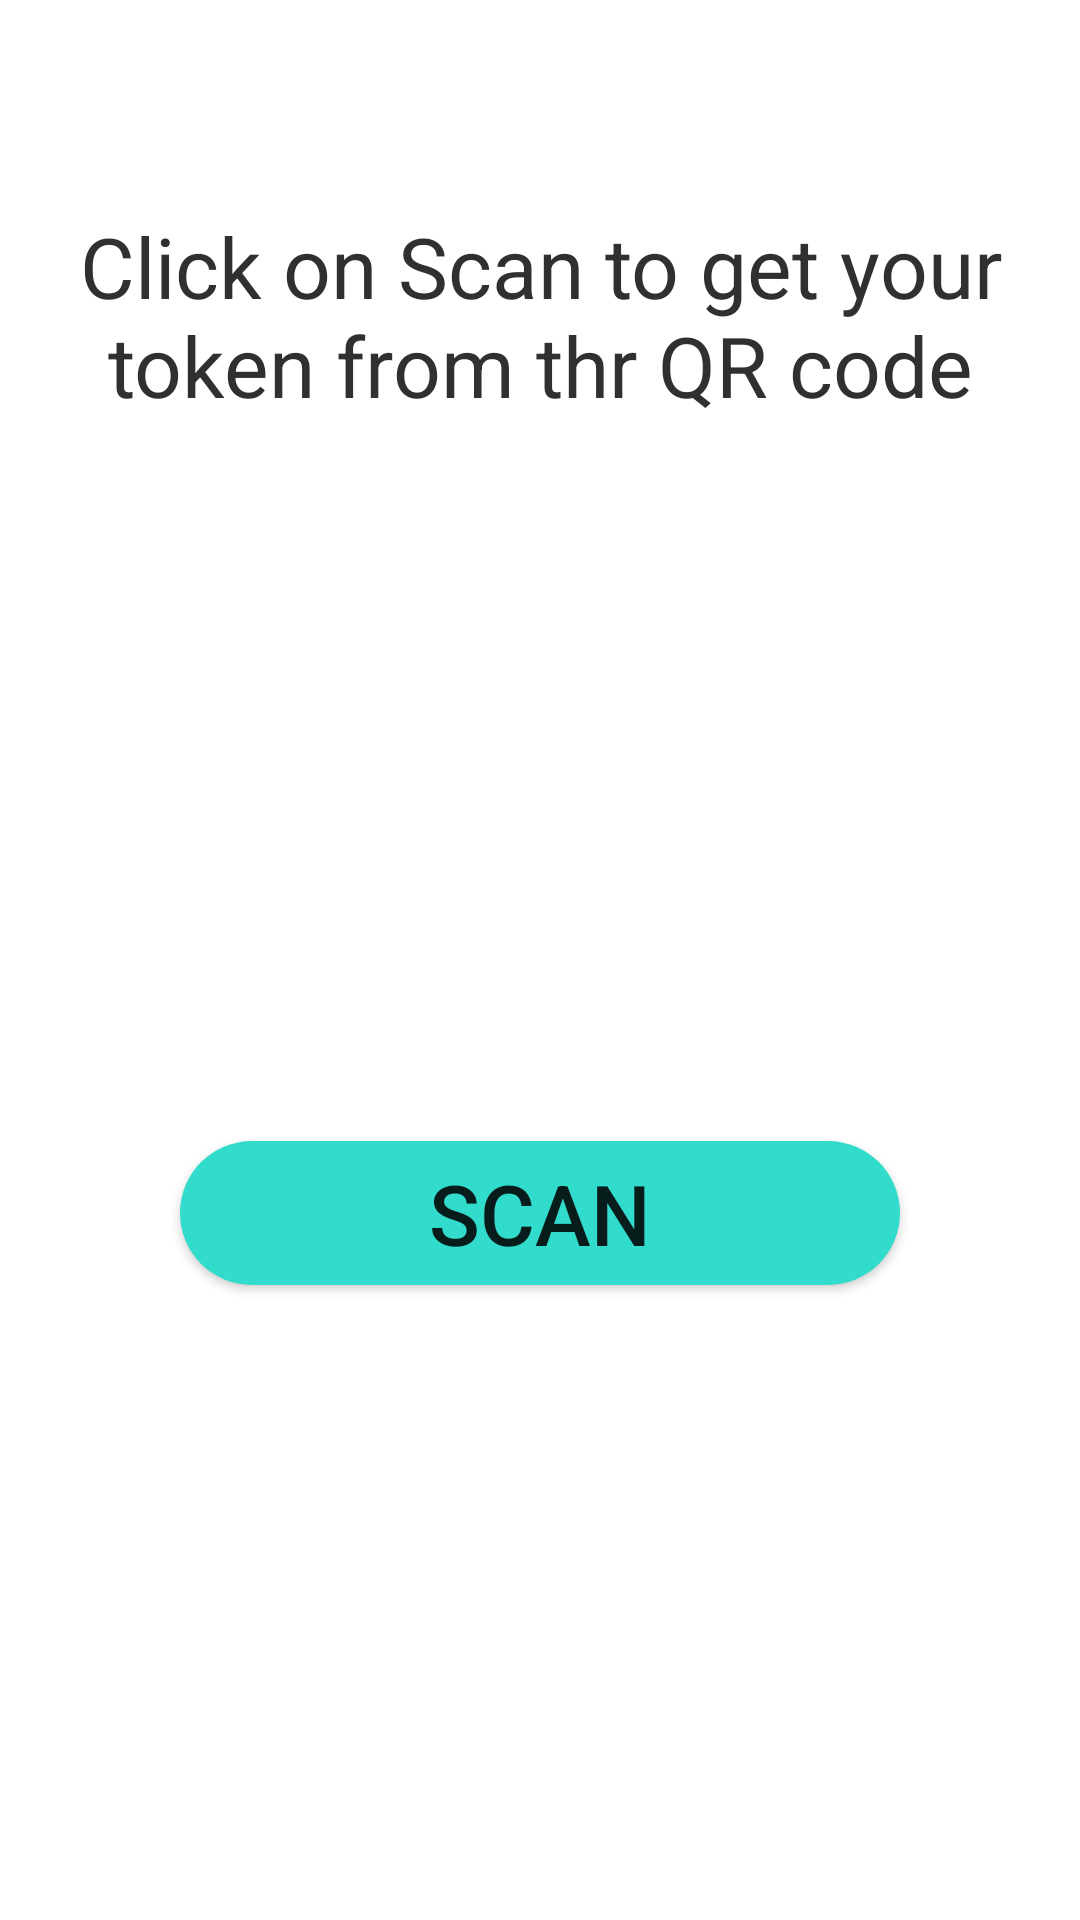

Here is an Android app screen rendered from its layout file. Give the layout XML and the strings, colors and styles it references.
<!-- AndroidManifest.xml: application theme Theme.Blesdk -->
<!-- res/layout/upload_activity.xml -->
<?xml version="1.0" encoding="utf-8"?>
<RelativeLayout xmlns:android="http://schemas.android.com/apk/res/android"
    xmlns:app="http://schemas.android.com/apk/res-auto"
    android:layout_width="match_parent"
    android:layout_height="match_parent">


    <TextView
        android:layout_width="wrap_content"
        android:layout_height="wrap_content"
        android:id="@+id/tvExplain"
        android:text="Click on Scan to get your token from thr QR code"
        android:textColor="@color/dar_grey"
        android:textSize="@dimen/S28sp"
        android:textAlignment="center"
        android:layout_marginTop="@dimen/S70dp"/>

    <Button
        android:layout_width="@dimen/S240dp"
        android:layout_height="wrap_content"
        android:text="Scan"
        android:textSize="@dimen/S28sp"
        android:background="@drawable/round_background_primary_color"
        android:id="@+id/btnScan"
        android:layout_below="@+id/tvExplain"
        android:layout_centerHorizontal="true"
        android:layout_marginTop="@dimen/S240dp"
        style="@style/ButtonStyle"/>
    <Button
        android:layout_width="@dimen/S240dp"
        android:layout_height="wrap_content"
        android:text="Upload"
        android:textSize="@dimen/S28sp"
        android:background="@drawable/round_background_primary_color"
        android:id="@+id/btnUpload"
        android:layout_below="@+id/tvExplain"
        android:layout_centerHorizontal="true"
        android:layout_marginTop="@dimen/S240dp"
        android:visibility="gone"
        style="@style/ButtonStyle"/>

</RelativeLayout>
<!-- resources referenced by this layout -->
<resources>
  <color name="dar_grey">#313030</color>
  <dimen name="S240dp">240dp</dimen>
  <dimen name="S28sp">28sp</dimen>
  <dimen name="S70dp">70dp</dimen>
  <!-- drawable round_background_primary_color (drawable) -->
  <?xml version="1.0" encoding="utf-8"?>
  <selector xmlns:android="http://schemas.android.com/apk/res/android">
      <item>
          <shape android:shape="rectangle">
              <solid android:color="@color/colorPrimary"/>
              <corners android:radius="@dimen/S200dp"/>
          </shape>
      </item>
  </selector>
  <style name="ButtonStyle" parent="Widget.AppCompat.Button">
          <item name="cornerRadius">@dimen/S200dp</item>
      </style>
  <style name="Theme.Blesdk" parent="Theme.MaterialComponents.DayNight.NoActionBar">
          
          <item name="colorPrimary">@color/colorPrimary</item>
          
          <item name="colorPrimaryDark">@color/colorPrimaryDark</item>
          
          <item name="colorAccent">@color/colorAccent</item>
          
  
          
      </style>
  <color name="colorPrimary">#31DCCC</color>
  <dimen name="S200dp">200dp</dimen>
  <color name="colorPrimaryDark">#00406c</color>
  <color name="colorAccent">#ee498b</color>
</resources>
